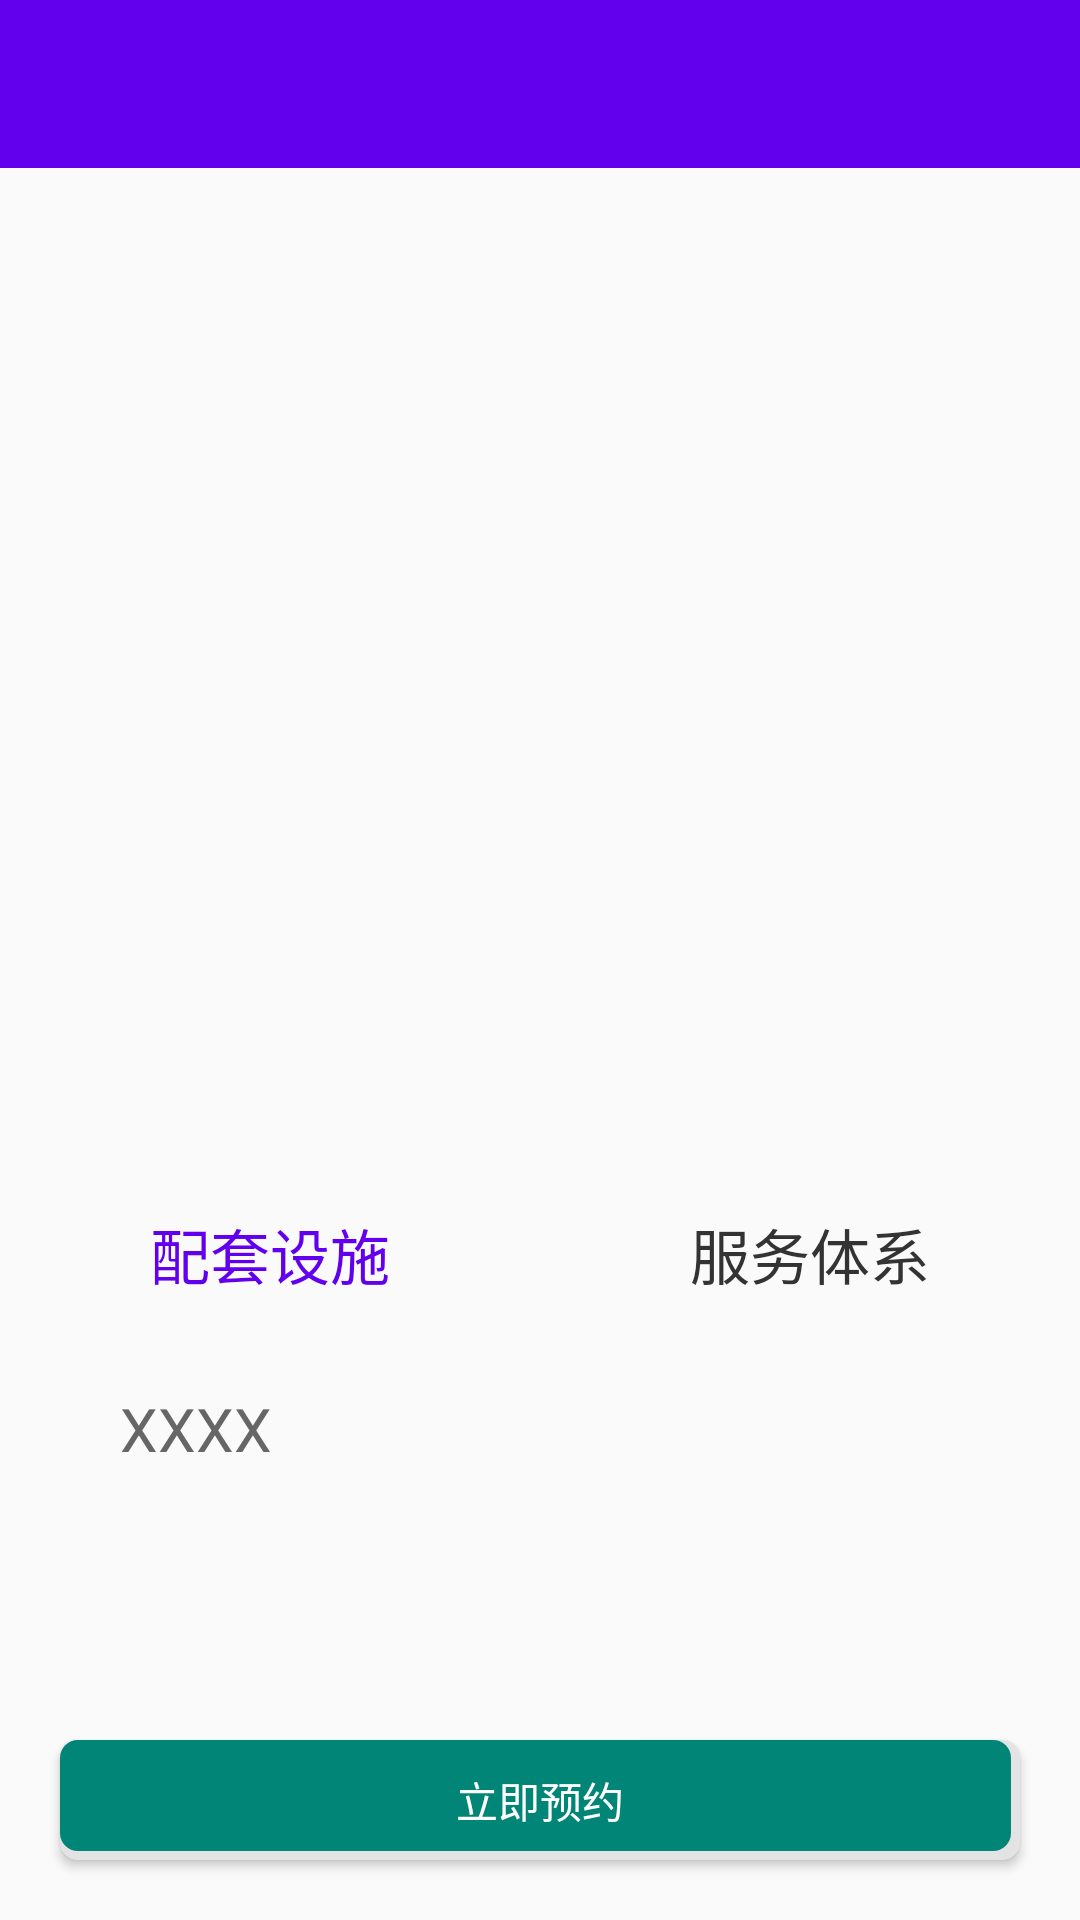

Here is an Android app screen rendered from its layout file. Give the layout XML and the strings, colors and styles it references.
<!-- AndroidManifest.xml: application theme AppTheme -->
<!-- res/layout/yll_detials.xml -->
<?xml version="1.0" encoding="utf-8"?>
<LinearLayout xmlns:android="http://schemas.android.com/apk/res/android"
    android:layout_width="match_parent"
    android:layout_height="match_parent"
    android:orientation="vertical">


    <include layout="@layout/head" />

    <ImageView
        android:id="@+id/iv_photo"
        android:layout_width="match_parent"
        android:layout_height="200dp"
        android:scaleType="fitXY" />

    <ScrollView
        android:layout_width="match_parent"
        android:layout_height="0dp"
        android:layout_weight="1">

        <TextView
            android:id="@+id/tv_title"
            android:layout_width="match_parent"
            android:layout_height="match_parent"
            android:layout_marginLeft="20dp"
            android:layout_marginTop="10dp"
            android:textSize="16sp"
            android:lineSpacingMultiplier="1.2"
            android:textColor="#333"
            android:layout_marginRight="20dp"
            android:layout_marginBottom="10dp" />

    </ScrollView>


    <LinearLayout
        android:layout_width="match_parent"
        android:layout_height="wrap_content"
        android:orientation="horizontal">


        <TextView
            android:id="@+id/tv_ptss"
            android:layout_width="0dp"
            android:layout_height="match_parent"
            android:layout_weight="1"
            android:background="@drawable/text_line"
            android:gravity="center"
            android:padding="10dp"
            android:text="配套设施"
            android:textColor="@color/colorPrimary"
            android:textSize="20sp" />

        <TextView
            android:id="@+id/tv_fwtx"
            android:layout_width="0dp"
            android:layout_height="match_parent"
            android:layout_weight="1"
            android:background="@drawable/text_no_line"
            android:gravity="center"
            android:padding="10dp"
            android:text="服务体系"
            android:textColor="#333"
            android:textSize="20sp" />
    </LinearLayout>

    <ScrollView
        android:layout_width="match_parent"
        android:layout_height="0dp"
        android:layout_weight="1">

        <TextView
            android:id="@+id/tv_msg"
            android:layout_width="match_parent"
            android:layout_height="wrap_content"
            android:layout_marginLeft="20dp"
            android:lineSpacingMultiplier="2"
            android:padding="20dp"
            android:text="XXXX"
            android:textColor="#666"
            android:textSize="20sp" />

    </ScrollView>


    <Button
        android:id="@+id/bt_yy"
        android:layout_width="match_parent"
        android:layout_height="40dp"
        android:layout_marginLeft="20dp"
        android:layout_marginRight="20dp"
        android:layout_marginBottom="20dp"
        android:background="@drawable/bt_style"
        android:text="立即预约"
        android:textColor="#fff" />
</LinearLayout>
<!-- res/layout/head.xml (included above) -->
<?xml version="1.0" encoding="utf-8"?>
<LinearLayout xmlns:android="http://schemas.android.com/apk/res/android"
    android:layout_width="match_parent"
    android:layout_height="?attr/actionBarSize"
    android:background="@color/colorPrimary"
    android:orientation="horizontal">


    <ImageView
        android:id="@+id/item_change"
        android:layout_width="30dp"
        android:layout_height="match_parent"
        android:src="@mipmap/zuojiantou" />

    <TextView
        android:id="@+id/title"
        android:layout_width="0dp"
        android:layout_weight="1"
        android:layout_height="match_parent"
        android:layout_marginLeft="5dp"
        android:ellipsize="end"
        android:gravity="center|left"
        android:maxLines="1"
        android:textColor="#fff"
        android:textSize="20sp" />


    <TextView
        android:id="@+id/title1"
        android:layout_width="wrap_content"
        android:layout_height="match_parent"
        android:paddingRight="20dp"
        android:gravity="center"
        android:textColor="#fff"
        android:textSize="18sp" />


</LinearLayout>
<!-- resources referenced by this layout -->
<resources>
  <!-- drawable bt_style (drawable) -->
  <?xml version="1.0" encoding="utf-8"?>
  <layer-list xmlns:android="http://schemas.android.com/apk/res/android">
      <item>
          <shape>
              <solid android:color="#e3e3e3" />
              <corners android:radius="6dp" />
  
          </shape>
      </item>
      <item android:bottom="3dp"
          android:right="3dp">
          <shape>
              <solid android:color="#008577" />
              <corners android:radius="6dp" />
          </shape>
      </item>
  
  </layer-list>
  <!-- drawable text_no_line (drawable) -->
  <?xml version="1.0" encoding="utf-8"?>
  <layer-list xmlns:android="http://schemas.android.com/apk/res/android">
  
      <item>
          <shape>
              <solid android:color="#fafafa" />
          </shape>
      </item>
  
  
  </layer-list>
  <style name="AppTheme" parent="Theme.AppCompat.Light.NoActionBar">
          
          <item name="colorPrimary">@color/colorPrimary</item>
          <item name="colorPrimaryDark">@color/colorPrimaryDark</item>
          <item name="colorAccent">@color/colorAccent</item>
      </style>
  <!-- not gathered from this repository: default colours our renderer supplied (Android Studio template values) -->
  <color name="colorPrimary">#FF6200EE</color>
  <color name="colorPrimaryDark">#FF3700B3</color>
  <color name="colorAccent">#FF03DAC5</color>
</resources>
